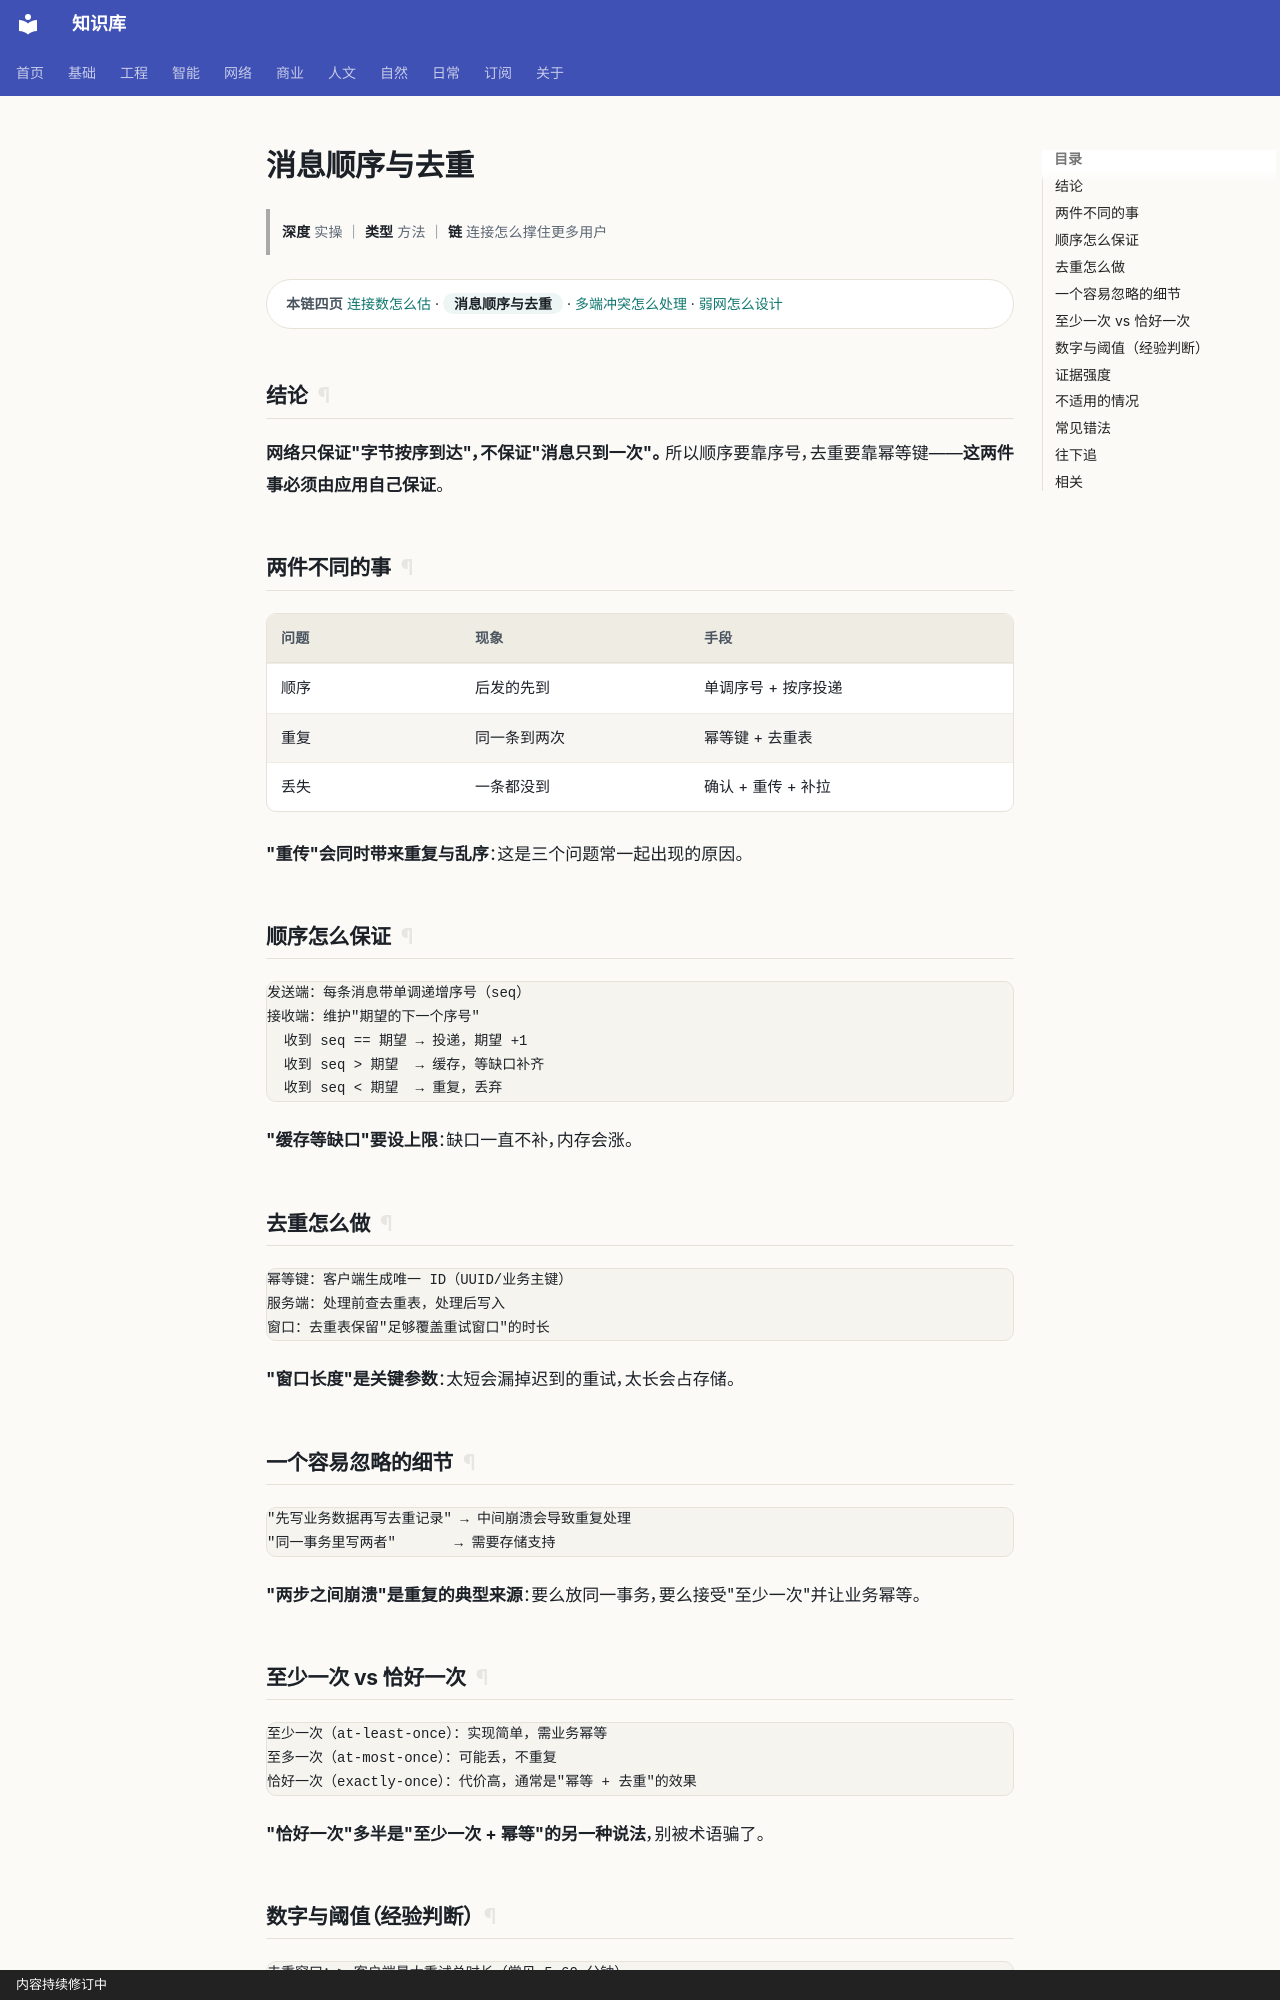

repository: gh503/kb · page: 网络/网络通信/消息顺序与去重/index.html · generator: mkdocs · copyright: 内容持续修订中

# 消息顺序与去重

> **深度** 实操 ｜ **类型** 方法 ｜ **链** 连接怎么撑住更多用户

<div class="kb-chain" markdown>
<span class="kb-chain__label">本链四页</span> [连接数怎么估](连接数怎么估.md) · <span class="kb-chain__now">消息顺序与去重</span> · [多端冲突怎么处理](多端冲突怎么处理.md) · [弱网怎么设计](弱网怎么设计.md)
</div>





## 结论

**网络只保证"字节按序到达"，不保证"消息只到一次"。**
所以顺序要靠序号，去重要靠幂等键——**这两件事必须由应用自己保证**。

## 两件不同的事

| 问题 | 现象 | 手段 |
| --- | --- | --- |
| 顺序 | 后发的先到 | 单调序号 + 按序投递 |
| 重复 | 同一条到两次 | 幂等键 + 去重表 |
| 丢失 | 一条都没到 | 确认 + 重传 + 补拉 |

**"重传"会同时带来重复与乱序**：这是三个问题常一起出现的原因。

## 顺序怎么保证

```text
发送端：每条消息带单调递增序号（seq）
接收端：维护"期望的下一个序号"
  收到 seq == 期望 → 投递，期望 +1
  收到 seq > 期望  → 缓存，等缺口补齐
  收到 seq < 期望  → 重复，丢弃
```

**"缓存等缺口"要设上限**：缺口一直不补，内存会涨。

## 去重怎么做

```text
幂等键：客户端生成唯一 ID（UUID/业务主键）
服务端：处理前查去重表，处理后写入
窗口：去重表保留"足够覆盖重试窗口"的时长
```

**"窗口长度"是关键参数**：太短会漏掉迟到的重试，太长会占存储。

## 一个容易忽略的细节

```text
"先写业务数据再写去重记录" → 中间崩溃会导致重复处理
"同一事务里写两者"       → 需要存储支持
```

**"两步之间崩溃"是重复的典型来源**：要么放同一事务，要么接受"至少一次"并让业务幂等。
